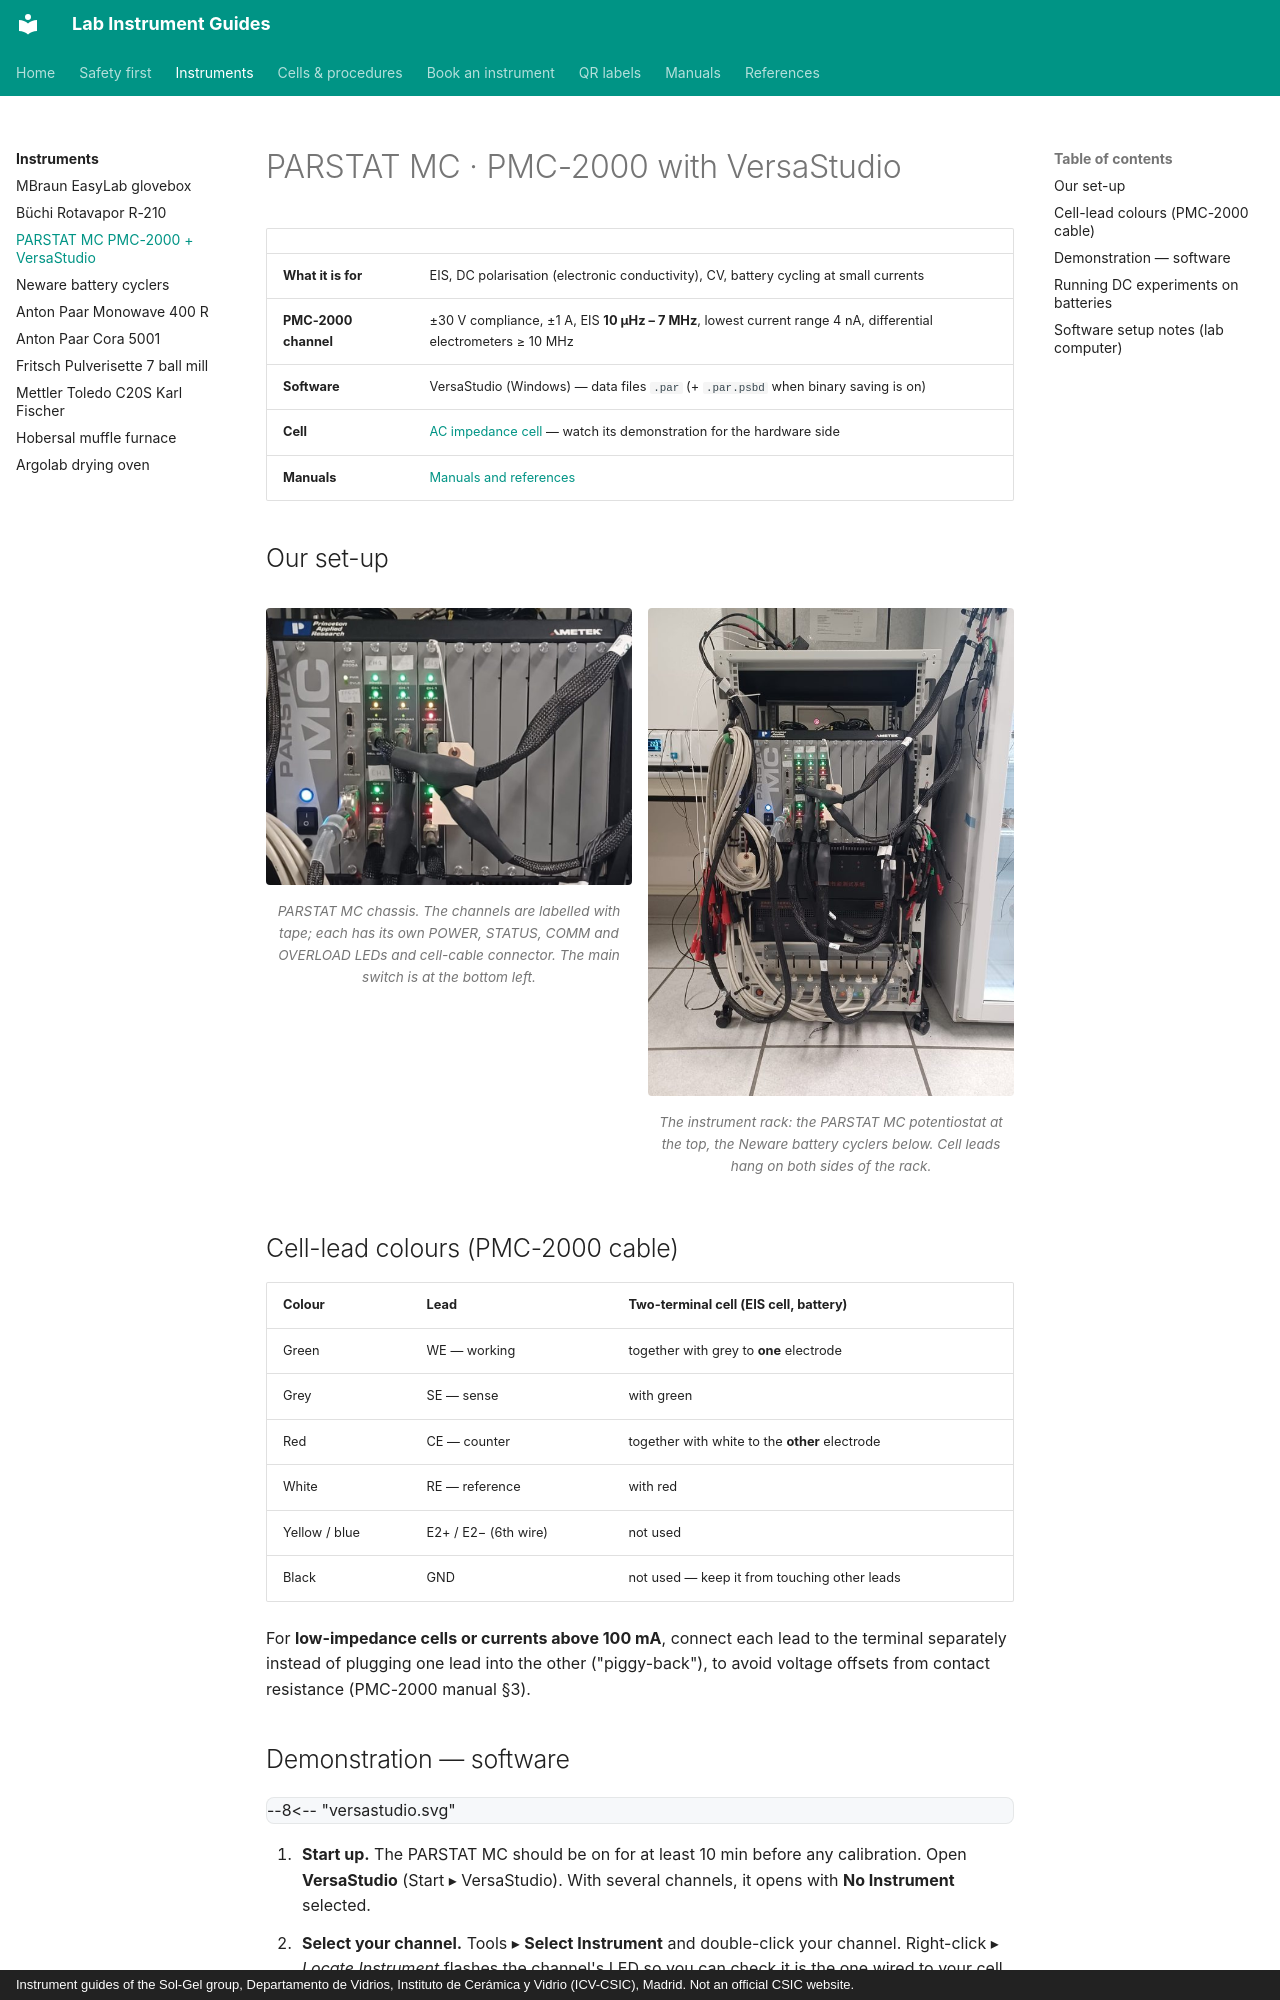

repository: zacharyslate/lab-guides · page: instruments/potentiostat/index.html · generator: mkdocs · copyright: Instrument guides of the Sol-Gel group, Departamento de Vidrios, Instituto de Cerámica y Vidrio (ICV-CSIC), Madrid. Not an official CSIC website.

---
title: PARSTAT MC · PMC-2000 with VersaStudio
description: Selecting a channel, setting up a potentiostatic EIS experiment, running it and exporting calibrated data in VersaStudio on the PARSTAT MC PMC-2000.
---

# PARSTAT MC · PMC-2000 with VersaStudio

<div class="facts" markdown>

| | |
|---|---|
| **What it is for** | EIS, DC polarisation (electronic conductivity), CV, battery cycling at small currents |
| **PMC-2000 channel** | ±30 V compliance, ±1 A, EIS **10 µHz – 7 MHz**, lowest current range 4 nA, differential electrometers ≥ 10 MHz |
| **Software** | VersaStudio (Windows) — data files `.par` (+ `.par.psbd` when binary saving is on) |
| **Cell** | [AC impedance cell](../cells/eis-cell.md) — watch its demonstration for the hardware side |
| **Manuals** | [Manuals and references](../manuals.md#potentiostat) |

</div>

## Our set-up { #our-set-up }

<div class="photo-grid" markdown>

<figure markdown>
![PARSTAT MC chassis. The channels are labelled with tape; each has its own POWER, STATUS, COMM and OVERLOAD LEDs and cell-cable connector. The main switch is at the bottom left.](../assets/img/rack-parstat.jpg){ loading=lazy }
<figcaption>PARSTAT MC chassis. The channels are labelled with tape; each has its own POWER, STATUS, COMM and OVERLOAD LEDs and cell-cable connector. The main switch is at the bottom left.</figcaption>
</figure>

<figure markdown>
![The instrument rack: the PARSTAT MC potentiostat at the top, the Neware battery cyclers below. Cell leads hang on both sides of the rack.](../assets/img/rack-overview.jpg){ loading=lazy }
<figcaption>The instrument rack: the PARSTAT MC potentiostat at the top, the Neware battery cyclers below. Cell leads hang on both sides of the rack.</figcaption>
</figure>

</div>

## Cell-lead colours (PMC-2000 cable)

| Colour | Lead | Two-terminal cell (EIS cell, battery) |
|---|---|---|
| Green | WE — working | together with grey to **one** electrode |
| Grey | SE — sense | with green |
| Red | CE — counter | together with white to the **other** electrode |
| White | RE — reference | with red |
| Yellow / blue | E2+ / E2− (6th wire) | not used |
| Black | GND | not used — keep it from touching other leads |

For **low-impedance cells or currents above 100 mA**, connect each lead to the terminal separately instead of plugging one lead into the other ("piggy-back"), to avoid voltage offsets from contact resistance (PMC-2000 manual §3).
